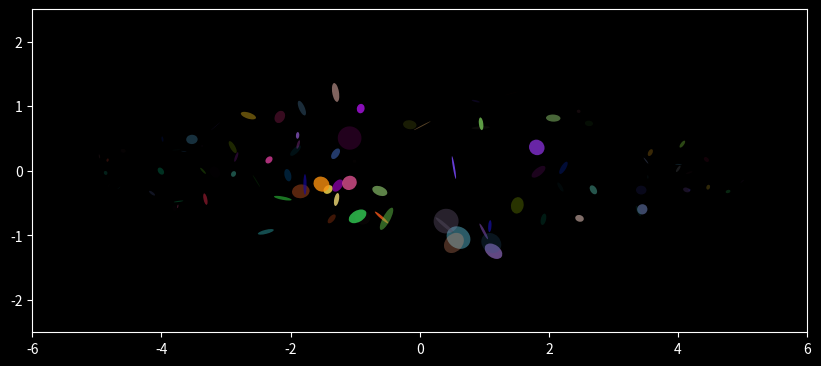

Python code for this plot:
import numpy as np
import matplotlib.pyplot as plt
from matplotlib.animation import FuncAnimation, FFMpegWriter
import matplotlib.animation as animation
from matplotlib.patches import Ellipse


class Main:
    def __init__(
        self,
        num_of_node: int = 100,
        basis_of_width=0.4,
        basis_of_height=0.4,
        basic_size: float = 0.25,
        w_weight: float = -0.065,
        x_lim=5,
        y_lim=1.5,
        smooth=0.05,
    ):
        plt.style.use("dark_background")

        self.fig, self.ax = plt.subplots(figsize=(10, 10))
        self.ax.set_aspect("equal")
        self.ax.set_frame_on(True)
        # self.ax.set_xticks([])
        # self.ax.set_yticks([])
        self.ax.set_xlim([-x_lim - 1, x_lim + 1])
        self.ax.set_ylim([-y_lim - 1, y_lim + 1])

        (
            self.num_of_node,
            self.basis_of_width,
            self.basis_of_height,
            self.basic_size,
            self.w_weight,
            self.x_lim,
            self.y_lim,
            self.smooth,
        ) = (
            num_of_node,
            basis_of_width,
            basis_of_height,
            basic_size,
            w_weight,
            x_lim,
            y_lim,
            smooth,
        )

        X = np.random.uniform(
            -self.x_lim, self.x_lim, size=(self.num_of_node, 1)
        )  # (num_of_node X 1)
        Y = np.random.uniform(
            -self.y_lim, self.y_lim, size=(self.num_of_node, 1)
        )  # (num_of_node X 1)

        self.XY = np.concatenate([X, Y], axis=1)  # (num_of_node X 2)

        self.ellipses = []

        self.color_and_alpha = np.random.rand(
            self.num_of_node, 4  # (num_of_node X 4) R, G, B, alpha
        )

        for i, (x, y) in enumerate(self.XY):
            weight_coeff: float = np.exp(self.w_weight * (x ** 2))

            ellipse = self.ax.add_artist(
                Ellipse(
                    xy=[x, weight_coeff * y],
                    width=weight_coeff * self.basis_of_width * np.random.rand(),
                    height=weight_coeff * self.basis_of_height * np.random.rand(),
                    facecolor=self.color_and_alpha[i, 0:3],
                    alpha=(weight_coeff * self.color_and_alpha[i, 3]),
                    angle=np.random.rand() * 90,
                )
            )
            self.ellipses.append(ellipse)

    def __call__(self):
        def update(i):
            for i, ellipse in enumerate(self.ellipses):
                x, y = self.XY[i]
                x = x + self.smooth
                if x >= self.x_lim:
                    x = x - (2 * self.x_lim)
                self.XY[i] = np.array([x, y])
                weight_coeff: float = np.exp(self.w_weight * (x ** 2))
                ellipse.set_center([x, weight_coeff * y])
                ellipse.set_width(weight_coeff * self.basis_of_width * np.random.rand())
                ellipse.set_height(
                    weight_coeff * self.basis_of_height * np.random.rand()
                )
                ellipse.set_alpha(weight_coeff * self.color_and_alpha[i, 3])
                ellipse.set_angle(np.random.rand() * 90)

            return self.ellipses

        ani = FuncAnimation(self.fig, update, interval=40, blit=True, save_count=1000)

        # Writer = animation.writers["ffmpeg"]
        # [redacted]
        # ani.save("g.mp4", writer=writer)
        plt.show()


if __name__ == "__main__":
    main = Main()
    main()
